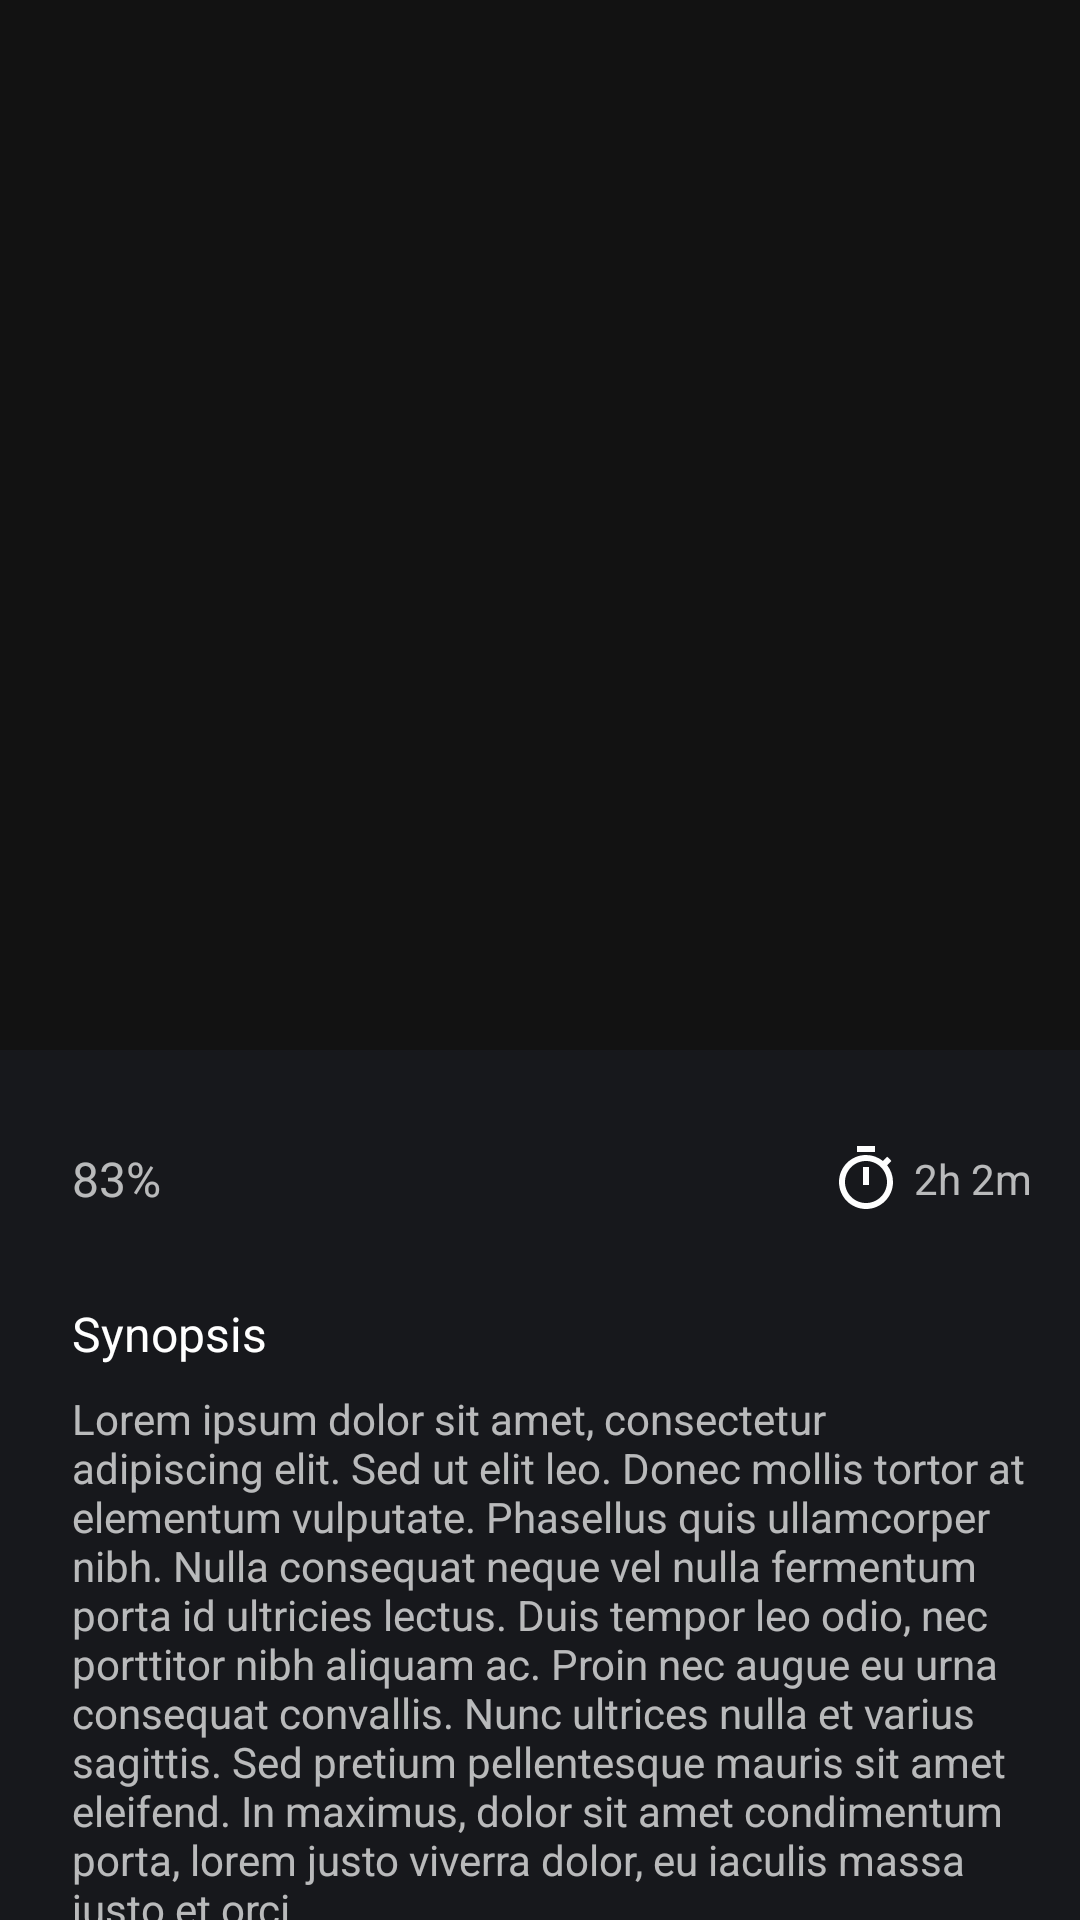

Reconstruct the res/layout file that produces this screen, plus the resources it refers to.
<!-- AndroidManifest.xml: application theme AppTheme -->
<!-- res/layout/activity_detail_movie.xml -->
<?xml version="1.0" encoding="utf-8"?>
<androidx.coordinatorlayout.widget.CoordinatorLayout
    xmlns:android="http://schemas.android.com/apk/res/android"
    xmlns:app="http://schemas.android.com/apk/res-auto"
    xmlns:tools="http://schemas.android.com/tools"
    android:layout_width="match_parent"
    android:layout_height="match_parent"
    android:background="?attr/colorPrimary"
    tools:context=".DetailMovieActivity">

    <com.google.android.material.appbar.AppBarLayout
        android:id="@+id/app_bar_detailMovie"
        android:layout_width="match_parent"
        android:layout_height="wrap_content"
        android:fitsSystemWindows="true"
        android:theme="@style/ThemeOverlay.MaterialComponents.Dark.ActionBar">

        <com.google.android.material.appbar.CollapsingToolbarLayout
            android:layout_width="match_parent"
            android:layout_height="350dp"
            android:fitsSystemWindows="true"
            app:contentScrim="?attr/colorPrimary"
            app:layout_scrollFlags="scroll|exitUntilCollapsed"
            app:expandedTitleTextAppearance="@style/TextAppearance.Design.CollapsingToolbar.Expanded.Shadow">

            <androidx.appcompat.widget.AppCompatImageView
                android:layout_width="match_parent"
                android:layout_height="350dp"
                android:id="@+id/poster_detail"
                tools:src="@drawable/poster_aquaman"
                android:foreground="@drawable/gradient_bg"
                android:contentDescription="@string/poster_detail_contentDescription"
                app:layout_collapseMode="parallax"
                android:scaleType="centerCrop"/>

            <include
                layout="@layout/toolbar_layout"
                android:id="@+id/toolbar_detail"
                android:layout_width="match_parent"
                android:layout_height="?attr/actionBarSize"
                app:layout_scrollFlags="scroll|enterAlwaysCollapsed"
                app:popupTheme="@style/ThemeOverlay.MaterialComponents.Dark"
                app:layout_collapseMode="pin" />

        </com.google.android.material.appbar.CollapsingToolbarLayout>
    </com.google.android.material.appbar.AppBarLayout>

    <androidx.core.widget.NestedScrollView
        android:layout_width="match_parent"
        android:layout_height="match_parent"
        android:clipToPadding="false"
        app:layout_anchor="@+id/app_bar_detailMovie"
        app:layout_anchorGravity="bottom|center"
        app:layout_behavior="@string/appbar_scrolling_view_behavior">

        <LinearLayout
            android:layout_width="match_parent"
            android:layout_height="match_parent"
            android:layout_marginStart="24dp"
            android:layout_marginEnd="8dp"
            android:orientation="vertical">

            <LinearLayout
                android:id="@+id/linearLayoutGenre_detailMovie"
                android:layout_width="match_parent"
                android:layout_height="wrap_content"
                android:layout_marginTop="16dp"
                android:orientation="horizontal" />

            <androidx.constraintlayout.widget.ConstraintLayout
                android:id="@+id/constrainLayout_detailMovie"
                android:layout_width="match_parent"
                android:layout_height="wrap_content">

                <com.google.android.material.textview.MaterialTextView
                    android:id="@+id/rating_detail"
                    android:layout_width="wrap_content"
                    android:layout_height="wrap_content"
                    android:layout_marginTop="16dp"
                    android:text="@string/dummy_rating"
                    android:textSize="16sp"
                    app:layout_constraintStart_toStartOf="parent"
                    app:layout_constraintTop_toTopOf="parent" />


                <androidx.appcompat.widget.AppCompatImageView
                    android:id="@+id/duration_vectorImage"
                    android:layout_width="wrap_content"
                    android:layout_height="wrap_content"
                    android:layout_marginEnd="4dp"
                    android:background="@drawable/ic_timer_white_24dp"
                    app:layout_constraintBottom_toBottomOf="@+id/runtime_detail"
                    app:layout_constraintEnd_toStartOf="@+id/runtime_detail"
                    app:layout_constraintTop_toTopOf="@+id/runtime_detail" />

                <com.google.android.material.textview.MaterialTextView
                    android:id="@+id/runtime_detail"
                    android:layout_width="wrap_content"
                    android:layout_height="wrap_content"
                    android:layout_marginEnd="8dp"
                    android:text="@string/dummy_duration"
                    app:layout_constraintBottom_toBottomOf="@+id/rating_detail"
                    app:layout_constraintEnd_toEndOf="parent"
                    app:layout_constraintTop_toTopOf="@+id/rating_detail" />

                <com.google.android.material.textview.MaterialTextView
                    android:id="@+id/materialTextView"
                    android:layout_width="wrap_content"
                    android:layout_height="wrap_content"
                    android:layout_marginTop="30dp"
                    android:text="@string/synopsis_txt"
                    android:textColor="@android:color/white"
                    android:textSize="16sp"
                    app:layout_constraintStart_toStartOf="@+id/rating_detail"
                    app:layout_constraintTop_toBottomOf="@+id/rating_detail" />

                <com.google.android.material.textview.MaterialTextView
                    android:id="@+id/synopsis_detail"
                    android:layout_width="0dp"
                    android:layout_height="wrap_content"
                    android:layout_marginTop="8dp"
                    android:text="@string/dummy_description"
                    app:layout_constraintEnd_toEndOf="@+id/runtime_detail"
                    app:layout_constraintStart_toStartOf="@+id/materialTextView"
                    app:layout_constraintTop_toBottomOf="@+id/materialTextView" />

                <com.google.android.material.textview.MaterialTextView
                    android:id="@+id/materialTextView2"
                    android:layout_width="wrap_content"
                    android:layout_height="wrap_content"
                    android:layout_marginTop="14dp"
                    android:text="@string/releasedate_txt"
                    android:textColor="@color/white"
                    android:textSize="16sp"
                    app:layout_constraintStart_toStartOf="@+id/synopsis_detail"
                    app:layout_constraintTop_toBottomOf="@+id/synopsis_detail" />

                <com.google.android.material.textview.MaterialTextView
                    android:id="@+id/year_detail"
                    android:layout_width="wrap_content"
                    android:layout_height="wrap_content"
                    android:text="@string/dummy_releaseDate"
                    app:layout_constraintStart_toStartOf="@+id/materialTextView2"
                    app:layout_constraintTop_toBottomOf="@+id/materialTextView2" />

                <com.google.android.material.textview.MaterialTextView
                    android:id="@+id/materialTextViewDirector_label"
                    android:layout_width="wrap_content"
                    android:layout_height="wrap_content"
                    android:text="@string/director_txtVIew"
                    android:textColor="@color/white"
                    android:textSize="16sp"
                    app:layout_constraintBottom_toTopOf="@+id/year_detail"
                    app:layout_constraintEnd_toEndOf="@+id/runtime_detail"
                    app:layout_constraintTop_toTopOf="@+id/materialTextView2" />

                <com.google.android.material.textview.MaterialTextView
                    android:id="@+id/director_detail"
                    android:layout_width="wrap_content"
                    android:layout_height="wrap_content"
                    app:layout_constraintEnd_toEndOf="@+id/materialTextViewDirector_label"
                    app:layout_constraintTop_toBottomOf="@+id/materialTextViewDirector_label"
                    tools:text="Omar Ibn Omar" />


                <com.google.android.material.textview.MaterialTextView
                    android:id="@+id/materialTextView3"
                    android:layout_width="wrap_content"
                    android:layout_height="wrap_content"
                    android:layout_marginTop="35dp"
                    android:text="@string/cast_txtView"
                    android:textColor="@android:color/white"
                    android:textSize="16sp"
                    android:layout_marginBottom="8dp"
                    app:layout_constraintStart_toStartOf="@+id/year_detail"
                    app:layout_constraintTop_toBottomOf="@+id/year_detail" />

                <androidx.recyclerview.widget.RecyclerView
                    android:id="@+id/castDetail_recyclerView"
                    android:layout_width="match_parent"
                    android:layout_height="wrap_content"
                    android:clipToPadding="false"
                    android:padding="8dp"
                    app:layout_constraintTop_toBottomOf="@+id/materialTextView3" />



            </androidx.constraintlayout.widget.ConstraintLayout>
        </LinearLayout>

    </androidx.core.widget.NestedScrollView>

</androidx.coordinatorlayout.widget.CoordinatorLayout>
<!-- res/layout/toolbar_layout.xml (included above) -->
<?xml version="1.0" encoding="utf-8"?>
<androidx.appcompat.widget.Toolbar
    xmlns:android="http://schemas.android.com/apk/res/android"
    xmlns:app="http://schemas.android.com/apk/res-auto"
    android:layout_width="match_parent"
    android:layout_height="wrap_content"
    android:minHeight="?attr/actionBarSize" />



<!-- resources referenced by this layout -->
<resources>
  <color name="colorPrimary">#17181c</color>
  <color name="white">#ffffff</color>
  <!-- drawable gradient_bg (drawable) -->
  <?xml version="1.0" encoding="utf-8"?>
  <shape xmlns:android="http://schemas.android.com/apk/res/android"
      android:shape="rectangle">
      <gradient android:startColor="#aa000000" android:endColor="#00ffffff" android:centerColor="#00000000" android:angle="90" />
  </shape>
  <!-- drawable ic_timer_white_24dp (drawable) -->
  <vector android:height="24dp" android:tint="#FEFEFE"
      android:viewportHeight="24.0" android:viewportWidth="24.0"
      android:width="24dp" xmlns:android="http://schemas.android.com/apk/res/android">
      <path android:fillColor="#FF000000" android:pathData="M15,1L9,1v2h6L15,1zM11,14h2L13,8h-2v6zM19.03,7.39l1.42,-1.42c-0.43,-0.51 -0.9,-0.99 -1.41,-1.41l-1.42,1.42C16.07,4.74 14.12,4 12,4c-4.97,0 -9,4.03 -9,9s4.02,9 9,9 9,-4.03 9,-9c0,-2.12 -0.74,-4.07 -1.97,-5.61zM12,20c-3.87,0 -7,-3.13 -7,-7s3.13,-7 7,-7 7,3.13 7,7 -3.13,7 -7,7z"/>
  </vector>
  <string name="cast_txtView">Top Billed Cast</string>
  <string name="director_txtVIew">Director</string>
  <string name="dummy_description" translatable="false">Lorem ipsum dolor sit amet, consectetur adipiscing elit. Sed ut elit leo. Donec mollis tortor at elementum vulputate. Phasellus quis ullamcorper nibh. Nulla consequat neque vel nulla fermentum porta id ultricies lectus. Duis tempor leo odio, nec porttitor nibh aliquam ac. Proin nec augue eu urna consequat convallis. Nunc ultrices nulla et varius sagittis. Sed pretium pellentesque mauris sit amet eleifend. In maximus, dolor sit amet condimentum porta, lorem justo viverra dolor, eu iaculis massa justo et orci.</string>
  <string name="dummy_duration" translatable="false">2h 2m</string>
  <string name="dummy_rating" translatable="false">83%</string>
  <string name="dummy_releaseDate" translatable="false">2018</string>
  <string name="poster_detail_contentDescription">poster detail</string>
  <string name="releasedate_txt">Year</string>
  <string name="synopsis_txt">Synopsis</string>
  <style name="TextAppearance.Design.CollapsingToolbar.Expanded.Shadow">
          <item name="android:textSize">18sp</item>
          <item name="android:shadowDy">0</item>
          <item name="android:shadowDx">0</item>
          <item name="android:shadowRadius">8</item>
          <item name="android:shadowColor">@android:color/black</item>
      </style>
  <style name="AppTheme" parent="Theme.MaterialComponents.NoActionBar">
          <item name="colorPrimary">@color/colorPrimary</item>
          <item name="colorPrimaryDark">@color/colorPrimaryDark</item>
          <item name="colorAccent">@color/colorAccent</item>
  
          <item name="android:statusBarColor">@android:color/transparent</item>
      </style>
  <color name="colorPrimaryDark">#000010</color>
  <color name="colorAccent">#332e56</color>
</resources>
